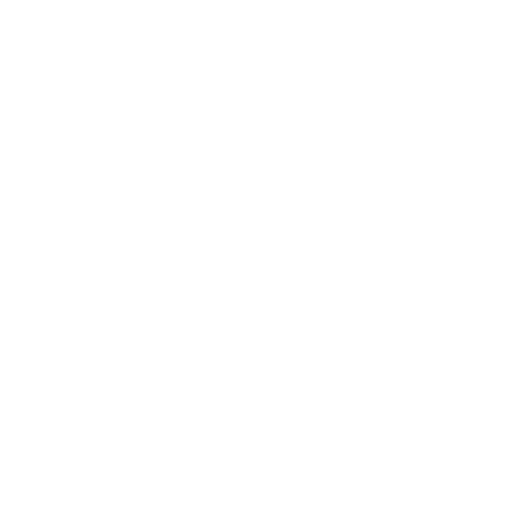
t = 0.00 s
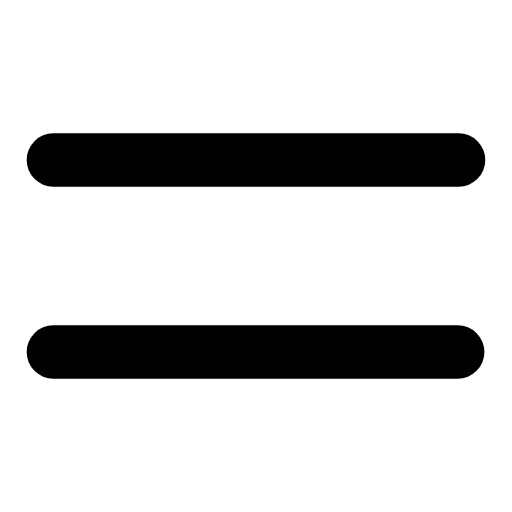
t = 0.24 s
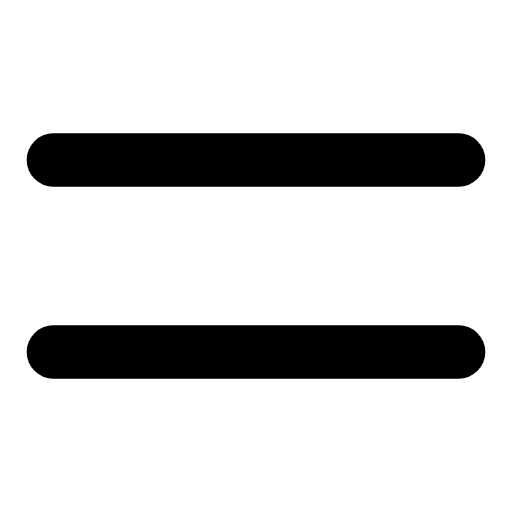
t = 0.47 s
t = 0.68 s: frame unchanged from t = 0.47 s, image omitted
t = 0.95 s: frame unchanged from t = 0.47 s, image omitted
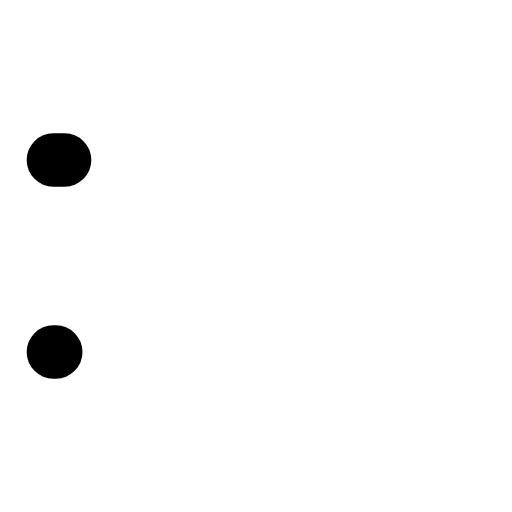
t = 1.17 s

The animated SVG that drew these frames (rendered in a browser with its animation timeline set to each time). Animation: 2 SMIL elements (animate=2); one cycle of 1.40 s, repeats indefinitely.

<svg xmlns="http://www.w3.org/2000/svg" width="24" height="24" viewBox="0 0 24 24" fill="none"><g transform="translate(-3 -3) scale(1.25)"><line stroke="currentColor" stroke-width="2" stroke-linecap="round" stroke-linejoin="round" fill="none" x1="4.4" y1="8.4" x2="19.6" y2="8.4" pathLength="1" stroke-dasharray="1"><animate attributeName="stroke-dashoffset" values="1;1;0;0;0;0;1;1;1" keyTimes="0;0;0.189;0.45;0.6;0.774;0.9;0.9;1" dur="1.4s" repeatCount="indefinite" calcMode="spline" keySplines="0.16 1 0.3 1;0.16 1 0.3 1;0.16 1 0.3 1;0.16 1 0.3 1;0.16 1 0.3 1;0.16 1 0.3 1;0.16 1 0.3 1;0.16 1 0.3 1"/></line><line stroke="currentColor" stroke-width="2" stroke-linecap="round" stroke-linejoin="round" fill="none" x1="4.4" y1="15.6" x2="19.6" y2="15.6" pathLength="1" stroke-dasharray="1"><animate attributeName="stroke-dashoffset" values="1;1;0;0;0;0;1;1;1" keyTimes="0;0.0315;0.2205;0.45;0.6;0.753;0.879;0.9;1" dur="1.4s" repeatCount="indefinite" calcMode="spline" keySplines="0.16 1 0.3 1;0.16 1 0.3 1;0.16 1 0.3 1;0.16 1 0.3 1;0.16 1 0.3 1;0.16 1 0.3 1;0.16 1 0.3 1;0.16 1 0.3 1"/></line></g></svg>
